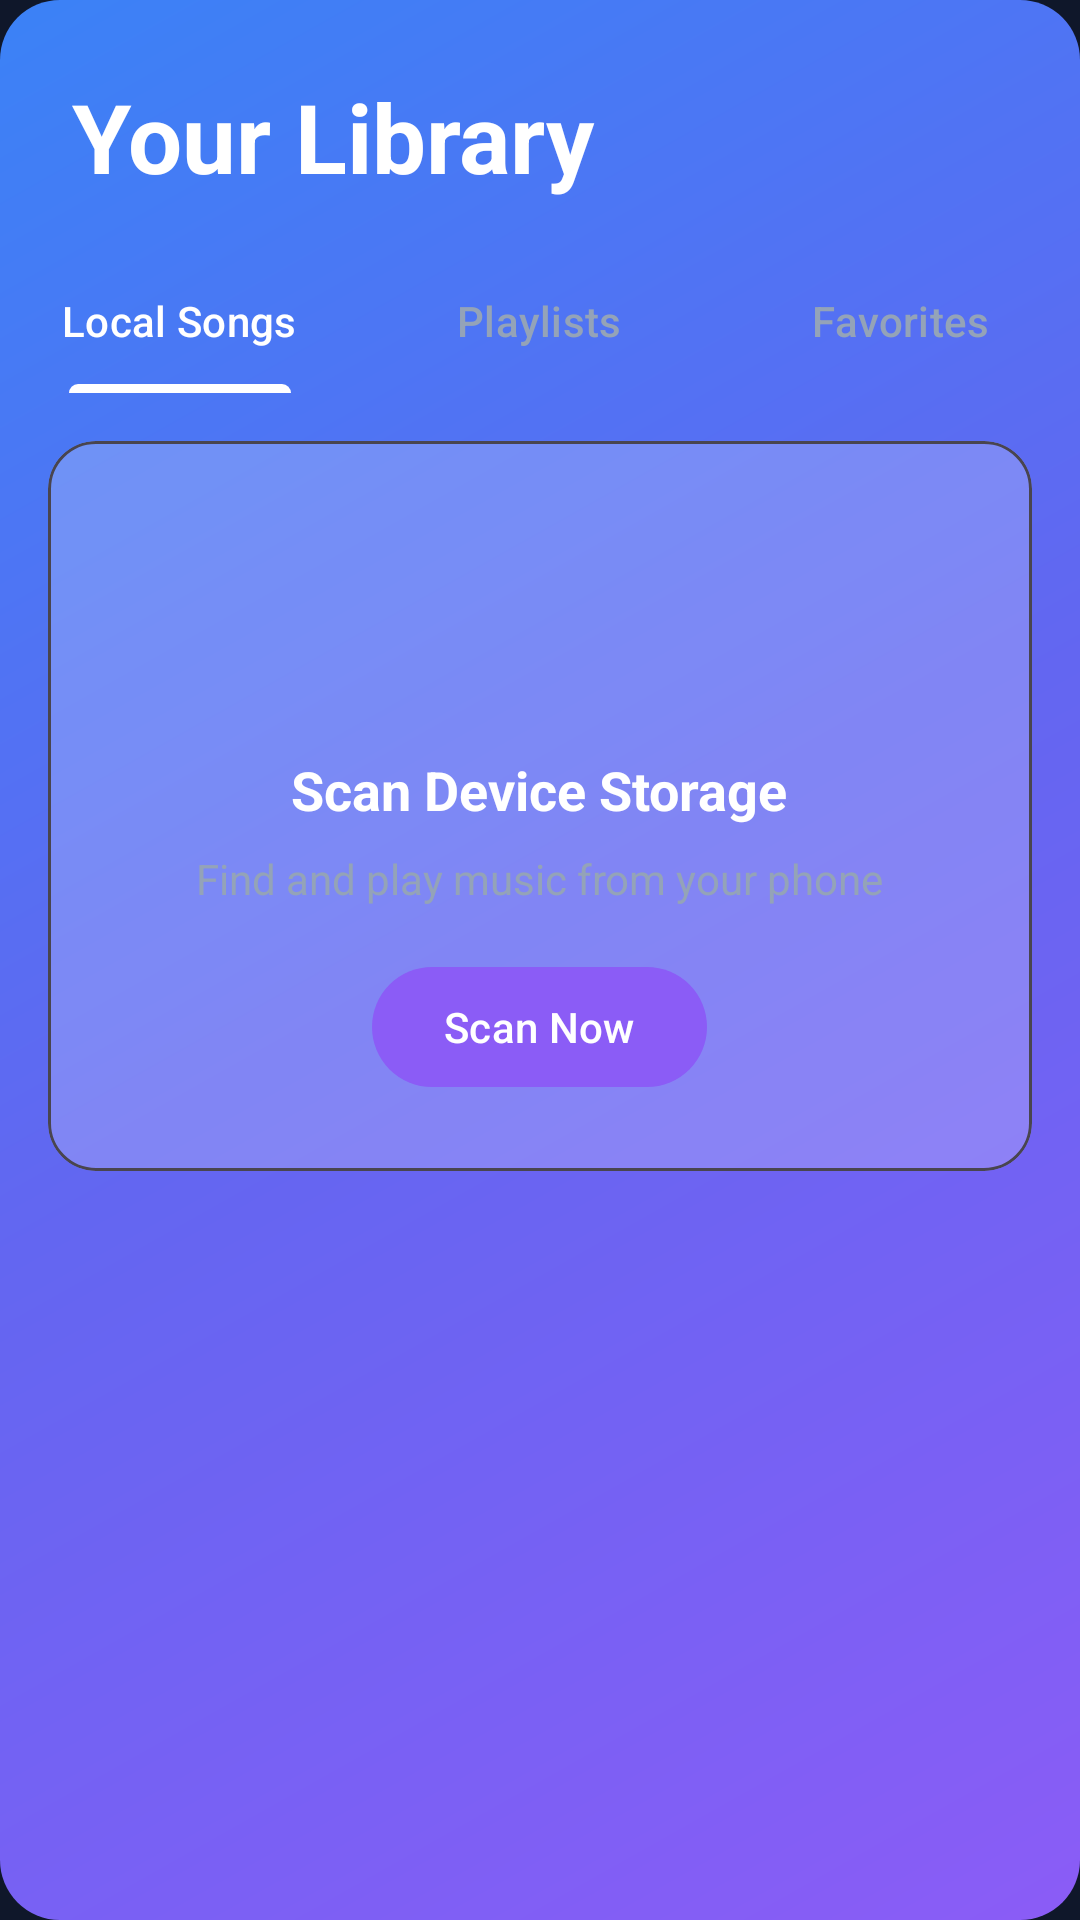

Write the Android layout XML for this screen, with the resource values it uses.
<!-- AndroidManifest.xml: application theme Theme.ModernMusicPlayer -->
<!-- res/layout/fragment_library.xml -->
<?xml version="1.0" encoding="utf-8"?>
<androidx.constraintlayout.widget.ConstraintLayout xmlns:android="http://schemas.android.com/apk/res/android"
    xmlns:app="http://schemas.android.com/apk/res-auto"
    xmlns:tools="http://schemas.android.com/tools"
    android:layout_width="match_parent"
    android:layout_height="match_parent"
    android:background="@drawable/gradient_background">

    
    <TextView
        android:id="@+id/headerText"
        android:layout_width="wrap_content"
        android:layout_height="wrap_content"
        android:layout_marginStart="24dp"
        android:layout_marginTop="24dp"
        android:text="Your Library"
        android:textColor="@color/white"
        android:textSize="32sp"
        android:textStyle="bold"
        app:layout_constraintStart_toStartOf="parent"
        app:layout_constraintTop_toTopOf="parent" />

    
    <com.google.android.material.tabs.TabLayout
        android:id="@+id/tabLayout"
        android:layout_width="0dp"
        android:layout_height="wrap_content"
        android:layout_marginTop="16dp"
        android:background="@android:color/transparent"
        app:layout_constraintEnd_toEndOf="parent"
        app:layout_constraintStart_toStartOf="parent"
        app:layout_constraintTop_toBottomOf="@id/headerText"
        app:tabIndicatorColor="@color/white"
        app:tabSelectedTextColor="@color/white"
        app:tabTextColor="@color/text_secondary">

        <com.google.android.material.tabs.TabItem
            android:layout_width="wrap_content"
            android:layout_height="wrap_content"
            android:text="Local Songs" />

        <com.google.android.material.tabs.TabItem
            android:layout_width="wrap_content"
            android:layout_height="wrap_content"
            android:text="Playlists" />

        <com.google.android.material.tabs.TabItem
            android:layout_width="wrap_content"
            android:layout_height="wrap_content"
            android:text="Favorites" />

    </com.google.android.material.tabs.TabLayout>

    
    <androidx.core.widget.NestedScrollView
        android:layout_width="0dp"
        android:layout_height="0dp"
        android:fillViewport="true"
        app:layout_constraintBottom_toBottomOf="parent"
        app:layout_constraintEnd_toEndOf="parent"
        app:layout_constraintStart_toStartOf="parent"
        app:layout_constraintTop_toBottomOf="@id/tabLayout">

        <LinearLayout
            android:layout_width="match_parent"
            android:layout_height="wrap_content"
            android:orientation="vertical"
            android:padding="16dp">

            
            <LinearLayout
                android:id="@+id/localSongsSection"
                android:layout_width="match_parent"
                android:layout_height="wrap_content"
                android:orientation="vertical"
                android:visibility="visible">

                <com.google.android.material.card.MaterialCardView
                    android:id="@+id/scanStorageCard"
                    android:layout_width="match_parent"
                    android:layout_height="wrap_content"
                    android:layout_marginBottom="16dp"
                    app:cardBackgroundColor="#33FFFFFF"
                    app:cardCornerRadius="16dp"
                    app:cardElevation="0dp">

                    <LinearLayout
                        android:layout_width="match_parent"
                        android:layout_height="wrap_content"
                        android:gravity="center"
                        android:orientation="vertical"
                        android:padding="24dp">

                        <ImageView
                            android:layout_width="64dp"
                            android:layout_height="64dp"
                            android:src="@drawable/ic_music"
                            app:tint="@color/white" />

                        <TextView
                            android:layout_width="wrap_content"
                            android:layout_height="wrap_content"
                            android:layout_marginTop="16dp"
                            android:text="Scan Device Storage"
                            android:textColor="@color/white"
                            android:textSize="18sp"
                            android:textStyle="bold" />

                        <TextView
                            android:layout_width="wrap_content"
                            android:layout_height="wrap_content"
                            android:layout_marginTop="8dp"
                            android:text="Find and play music from your phone"
                            android:textColor="@color/text_secondary"
                            android:textSize="14sp" />

                        <com.google.android.material.button.MaterialButton
                            android:id="@+id/scanButton"
                            android:layout_width="wrap_content"
                            android:layout_height="wrap_content"
                            android:layout_marginTop="16dp"
                            android:text="Scan Now"
                            app:cornerRadius="24dp" />

                    </LinearLayout>

                </com.google.android.material.card.MaterialCardView>

                
                <TextView
                    android:id="@+id/localSongsCount"
                    android:layout_width="wrap_content"
                    android:layout_height="wrap_content"
                    android:layout_marginStart="8dp"
                    android:layout_marginBottom="8dp"
                    android:textColor="@color/text_secondary"
                    android:textSize="14sp"
                    android:visibility="gone"
                    tools:text="42 songs found"
                    tools:visibility="visible" />

                
                <androidx.recyclerview.widget.RecyclerView
                    android:id="@+id/localSongsRecyclerView"
                    android:layout_width="match_parent"
                    android:layout_height="wrap_content"
                    android:nestedScrollingEnabled="false"
                    android:visibility="gone"
                    tools:itemCount="5"
                    tools:listitem="@layout/item_song"
                    tools:visibility="visible" />

                
                <LinearLayout
                    android:id="@+id/emptyStateLayout"
                    android:layout_width="match_parent"
                    android:layout_height="wrap_content"
                    android:gravity="center"
                    android:orientation="vertical"
                    android:padding="48dp"
                    android:visibility="gone">

                    <ImageView
                        android:layout_width="120dp"
                        android:layout_height="120dp"
                        android:alpha="0.5"
                        android:src="@drawable/ic_music"
                        app:tint="@color/white" />

                    <TextView
                        android:layout_width="wrap_content"
                        android:layout_height="wrap_content"
                        android:layout_marginTop="16dp"
                        android:text="No local songs found"
                        android:textColor="@color/text_secondary"
                        android:textSize="16sp" />

                </LinearLayout>

            </LinearLayout>

        </LinearLayout>

    </androidx.core.widget.NestedScrollView>

</androidx.constraintlayout.widget.ConstraintLayout>
<!-- res/layout/item_song.xml (included above) -->
<?xml version="1.0" encoding="utf-8"?>
<androidx.cardview.widget.CardView xmlns:android="http://schemas.android.com/apk/res/android"
    xmlns:app="http://schemas.android.com/apk/res-auto"
    xmlns:tools="http://schemas.android.com/tools"
    android:layout_width="match_parent"
    android:layout_height="wrap_content"
    android:layout_margin="8dp"
    app:cardBackgroundColor="@color/surface_dark"
    app:cardCornerRadius="12dp"
    app:cardElevation="4dp">

    <androidx.constraintlayout.widget.ConstraintLayout
        android:layout_width="match_parent"
        android:layout_height="wrap_content"
        android:padding="12dp">

        
        <com.google.android.material.imageview.ShapeableImageView
            android:id="@+id/album_art"
            android:layout_width="56dp"
            android:layout_height="56dp"
            android:scaleType="centerCrop"
            app:layout_constraintBottom_toBottomOf="parent"
            app:layout_constraintStart_toStartOf="parent"
            app:layout_constraintTop_toTopOf="parent"
            app:shapeAppearanceOverlay="@style/RoundedCornerImageView"
            tools:src="@tools:sample/avatars" />

        
        <TextView
            android:id="@+id/song_title"
            android:layout_width="0dp"
            android:layout_height="wrap_content"
            android:layout_marginStart="12dp"
            android:layout_marginEnd="8dp"
            android:ellipsize="end"
            android:maxLines="1"
            android:textColor="@color/white"
            android:textSize="16sp"
            android:textStyle="bold"
            app:layout_constraintEnd_toStartOf="@id/more_button"
            app:layout_constraintStart_toEndOf="@id/album_art"
            app:layout_constraintTop_toTopOf="@id/album_art"
            tools:text="Song Title" />

        
        <TextView
            android:id="@+id/artist_name"
            android:layout_width="0dp"
            android:layout_height="wrap_content"
            android:layout_marginTop="4dp"
            android:ellipsize="end"
            android:maxLines="1"
            android:textColor="@color/text_secondary"
            android:textSize="14sp"
            app:layout_constraintEnd_toEndOf="@id/song_title"
            app:layout_constraintStart_toStartOf="@id/song_title"
            app:layout_constraintTop_toBottomOf="@id/song_title"
            tools:text="Artist Name" />

        
        <TextView
            android:id="@+id/duration"
            android:layout_width="0dp"
            android:layout_height="wrap_content"
            android:textColor="@color/text_secondary"
            android:textSize="12sp"
            app:layout_constraintBottom_toBottomOf="@id/album_art"
            app:layout_constraintEnd_toEndOf="@id/artist_name"
            app:layout_constraintStart_toStartOf="@id/artist_name"
            tools:text="3:45" />

        
        <ImageButton
            android:id="@+id/more_button"
            android:layout_width="40dp"
            android:layout_height="40dp"
            android:background="@drawable/ripple_circle"
            android:contentDescription="@string/more_options"
            android:src="@drawable/ic_more"
            android:tint="@color/text_secondary"
            app:layout_constraintBottom_toBottomOf="parent"
            app:layout_constraintEnd_toEndOf="parent"
            app:layout_constraintTop_toTopOf="parent" />

    </androidx.constraintlayout.widget.ConstraintLayout>

</androidx.cardview.widget.CardView>
<!-- resources referenced by this layout -->
<resources>
  <color name="surface_dark">#1E293B</color>
  <color name="text_secondary">#94A3B8</color>
  <color name="white">#FFFFFF</color>
  <!-- drawable gradient_background (drawable) -->
  <?xml version="1.0" encoding="utf-8"?>
  <shape xmlns:android="http://schemas.android.com/apk/res/android"
      android:shape="rectangle">
      <gradient
          android:angle="135"
          android:startColor="#8B5CF6"
          android:centerColor="#6366F1"
          android:endColor="#3B82F6"
          android:type="linear" />
      <corners android:radius="20dp" />
  </shape>
  <!-- drawable ripple_circle (drawable) -->
  <?xml version="1.0" encoding="utf-8"?>
  <ripple xmlns:android="http://schemas.android.com/apk/res/android"
      android:color="#408B5CF6">
      <item android:id="@android:id/mask">
          <shape android:shape="oval">
              <solid android:color="@color/white" />
          </shape>
      </item>
      <item>
          <shape android:shape="oval">
              <solid android:color="@color/transparent" />
          </shape>
      </item>
  </ripple>
  <string name="more_options">More Options</string>
  <style name="RoundedCornerImageView">
          <item name="cornerFamily">rounded</item>
          <item name="cornerSize">12dp</item>
      </style>
  <style name="Theme.ModernMusicPlayer" parent="Base.Theme.ModernMusicPlayer" />
  <color name="transparent">#00000000</color>
  <style name="Base.Theme.ModernMusicPlayer" parent="Theme.Material3.Dark.NoActionBar">
          
          <item name="colorPrimary">@color/purple_500</item>
          <item name="colorPrimaryVariant">@color/purple_700</item>
          <item name="colorOnPrimary">@color/white</item>
          
          
          <item name="colorSecondary">@color/blue_500</item>
          <item name="colorSecondaryVariant">@color/blue_700</item>
          <item name="colorOnSecondary">@color/white</item>
          
          
          <item name="android:colorBackground">@color/bg_dark</item>
          <item name="colorSurface">@color/surface_dark</item>
          <item name="colorOnBackground">@color/white</item>
          <item name="colorOnSurface">@color/white</item>
          
          
          <item name="android:statusBarColor">@color/bg_dark</item>
          <item name="android:windowLightStatusBar">false</item>
          
          
          <item name="android:navigationBarColor">@color/bg_dark</item>
      </style>
  <color name="purple_500">#8B5CF6</color>
  <color name="purple_700">#7C3AED</color>
  <color name="blue_500">#3B82F6</color>
  <color name="blue_700">#2563EB</color>
  <color name="bg_dark">#0F172A</color>
</resources>
